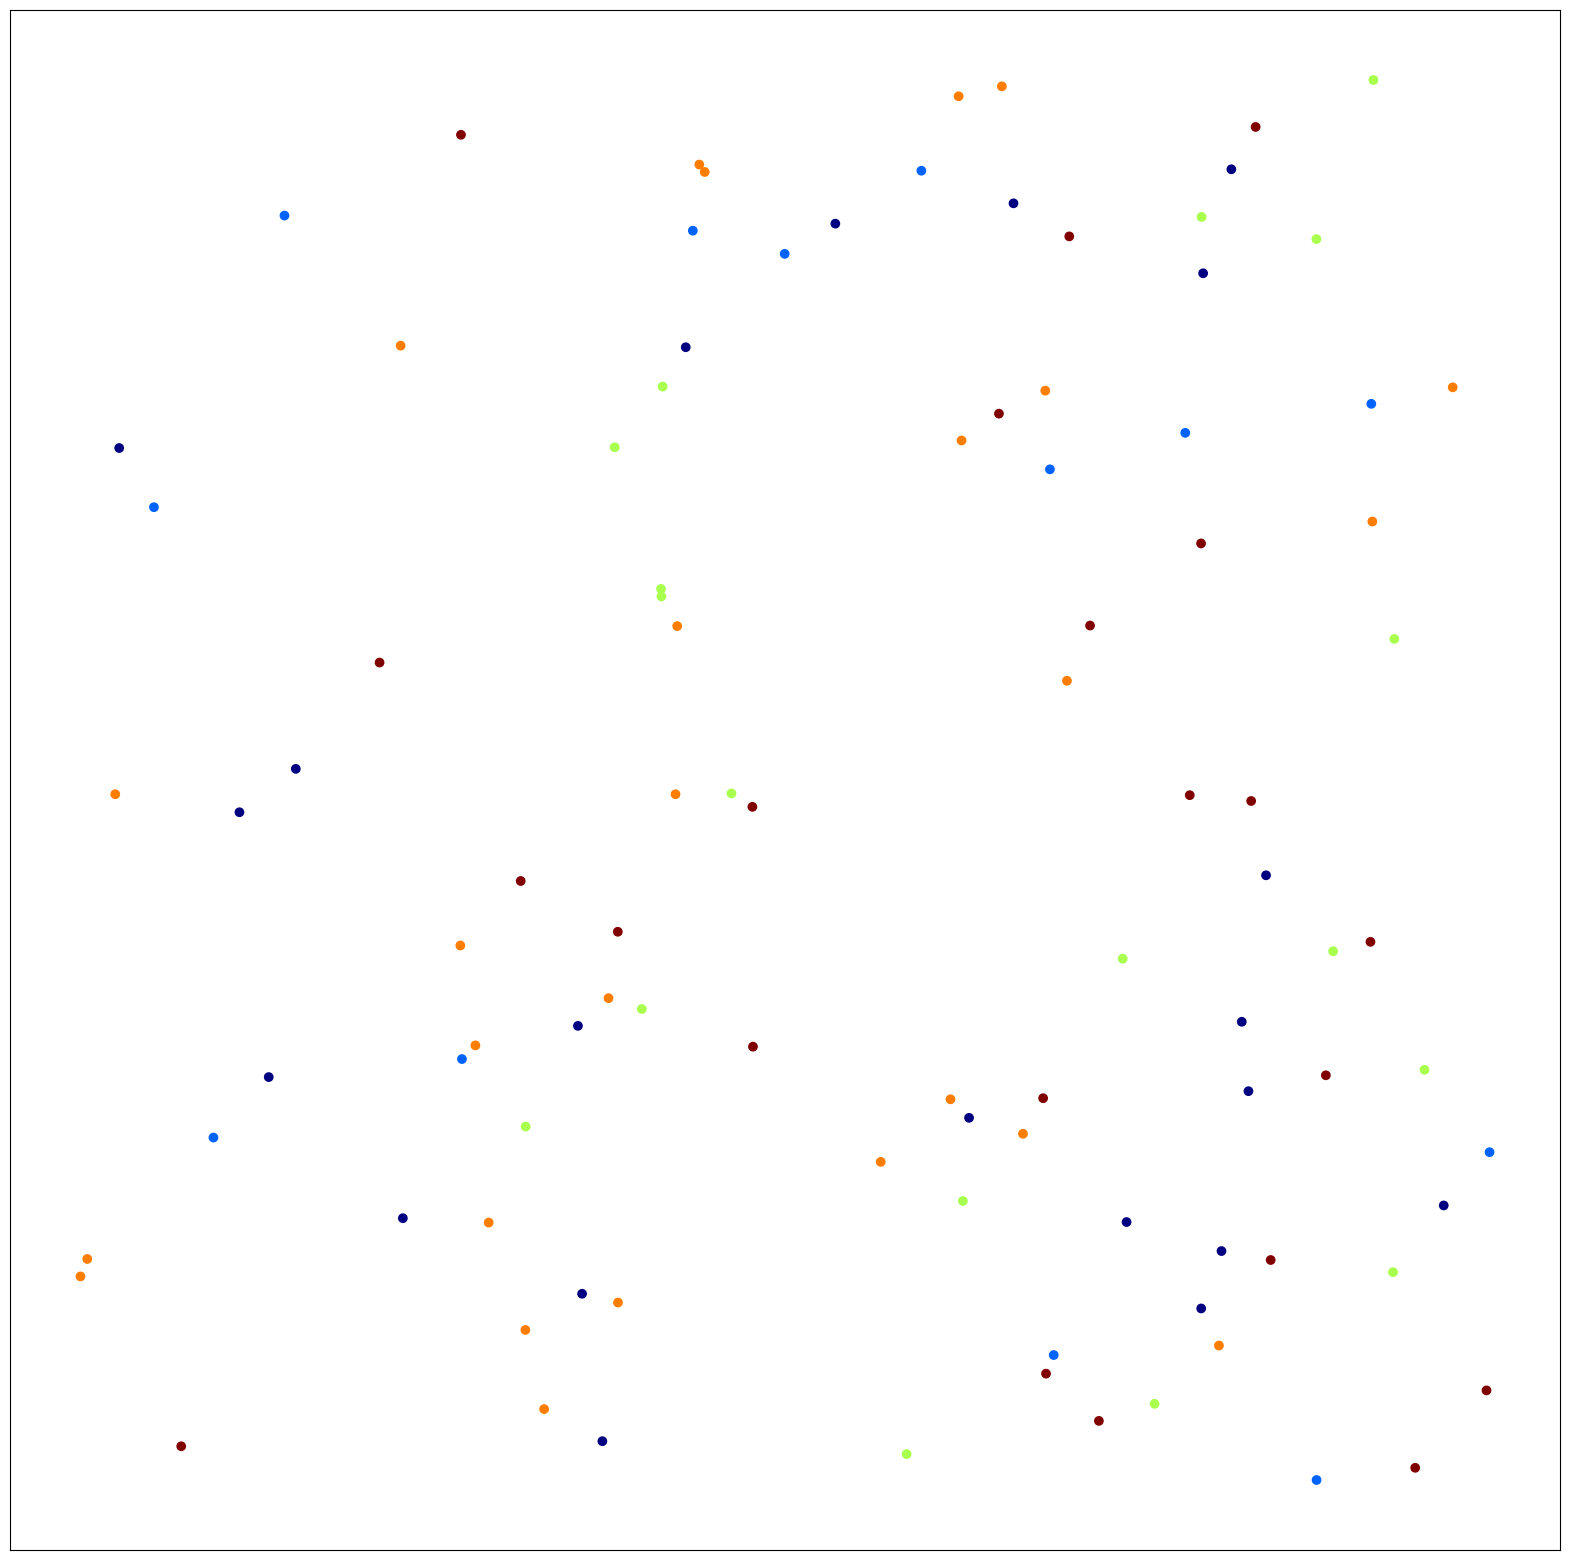

Write the Python code that produced this figure. (Note: this script raises an exception after producing the figure.)
import numpy as np
import matplotlib.pyplot as plt


X_norm = np.random.rand(100, 2)
y = np.random.randint(0, 5, 100)
plt.figure(figsize=(20, 20))
plt.scatter(X_norm[:, 0], X_norm[:, 1], c=y,
            cmap=plt.cm.get_cmap("jet", 10), marker='o')
plt.xticks([])
plt.yticks([])
plt.savefig('figures/test.pdf',bbox_inches='tight')
